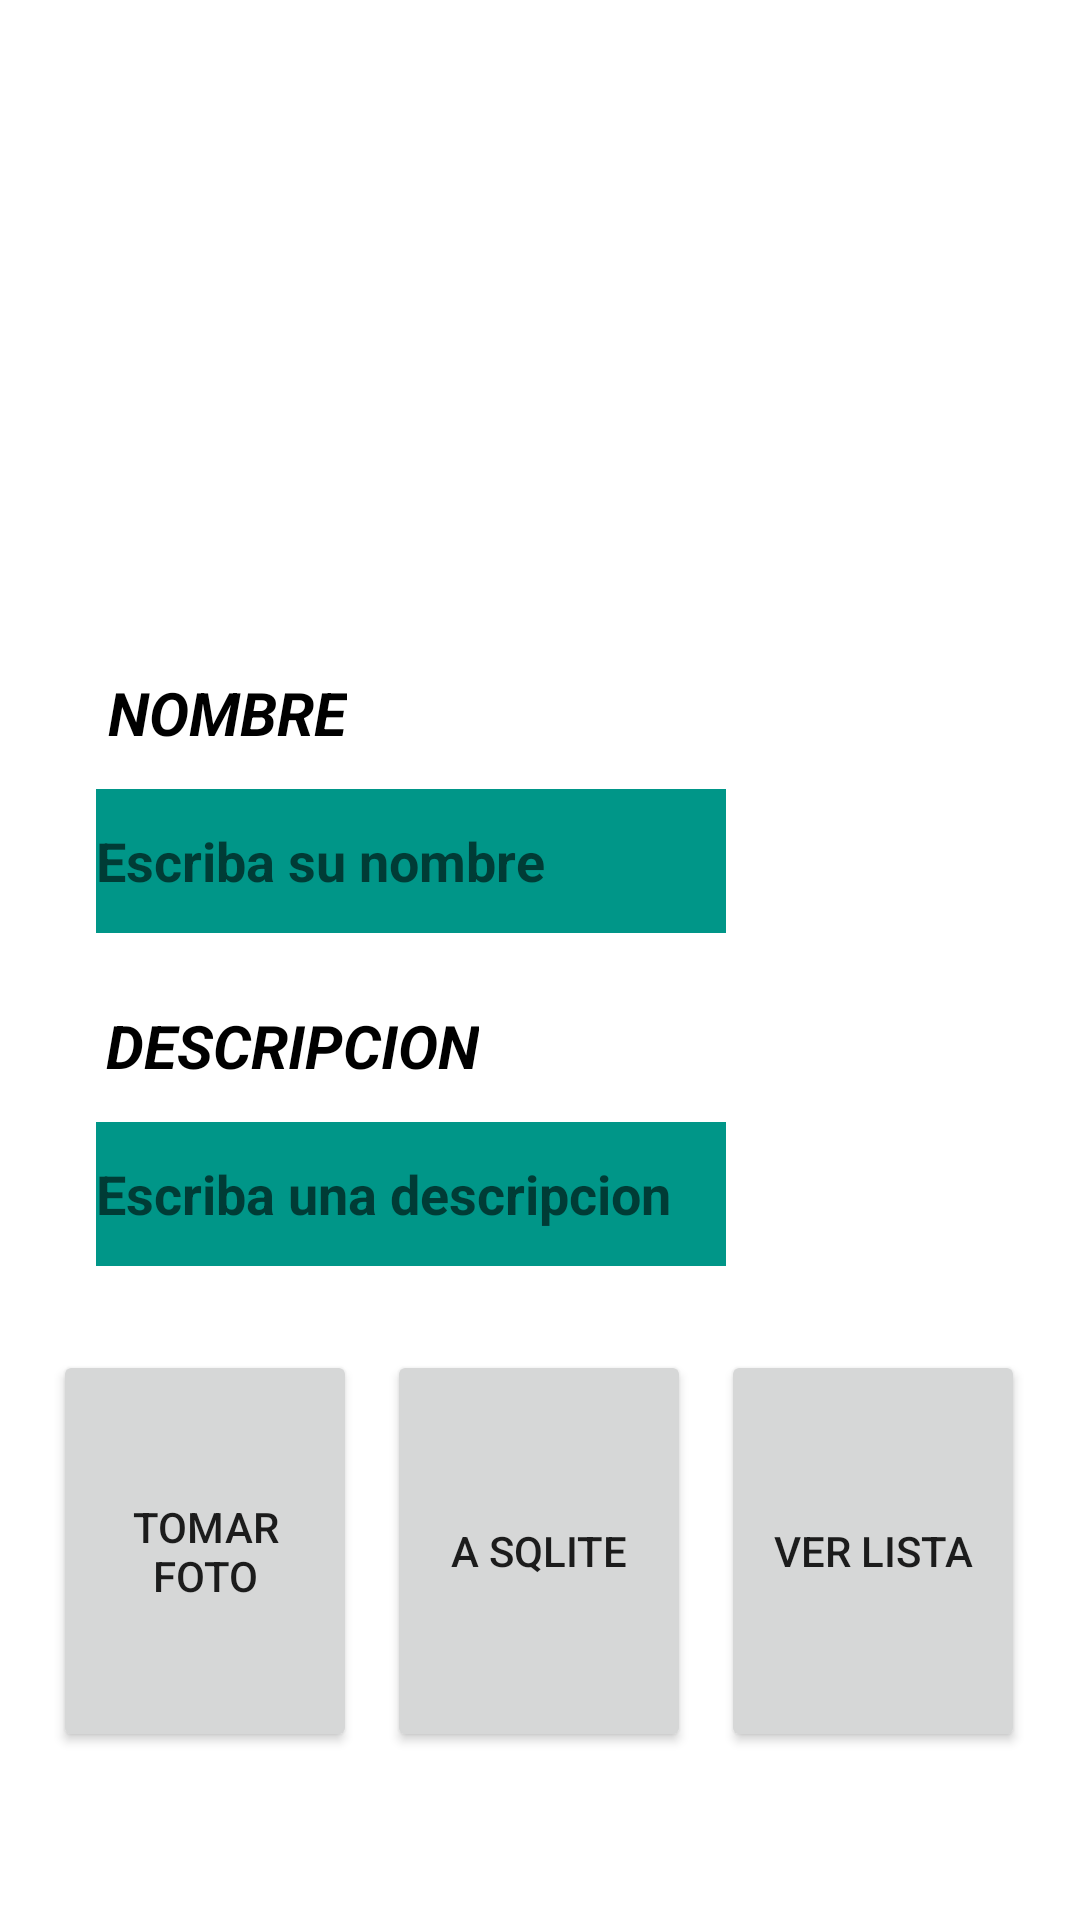

Produce the Android XML layout that renders to this screen, including the resource entries it uses.
<!-- AndroidManifest.xml: application theme Theme.Ejercicio1_4 -->
<!-- res/layout/activity_main.xml -->
<?xml version="1.0" encoding="utf-8"?>
<androidx.constraintlayout.widget.ConstraintLayout xmlns:android="http://schemas.android.com/apk/res/android"
    xmlns:app="http://schemas.android.com/apk/res-auto"
    xmlns:tools="http://schemas.android.com/tools"
    android:layout_width="match_parent"
    android:layout_height="match_parent"
    android:background="#FFFFFF"
    tools:context=".MainActivity">

    <ImageView
        android:id="@+id/foto1"
        android:layout_width="256dp"
        android:layout_height="198dp"
        android:layout_marginTop="48dp"
        android:layout_marginBottom="32dp"
        app:layout_constraintBottom_toTopOf="@+id/textView"
        app:layout_constraintEnd_toEndOf="parent"
        app:layout_constraintHorizontal_bias="0.496"
        app:layout_constraintStart_toStartOf="parent"
        app:layout_constraintTop_toTopOf="parent"
        app:layout_constraintVertical_bias="0.0"
        app:srcCompat="@drawable/img"
        tools:srcCompat="@drawable/img" />

    <TextView
        android:id="@+id/textView"
        android:layout_width="wrap_content"
        android:layout_height="wrap_content"
        android:layout_marginBottom="12dp"
        android:text="NOMBRE"
        android:textColor="#000000"
        android:textSize="20sp"
        android:textStyle="bold|italic"
        app:layout_constraintBottom_toTopOf="@+id/txtnombre"
        app:layout_constraintEnd_toEndOf="parent"
        app:layout_constraintHorizontal_bias="0.129"
        app:layout_constraintStart_toStartOf="parent" />

    <TextView
        android:id="@+id/textView2"
        android:layout_width="wrap_content"
        android:layout_height="wrap_content"
        android:layout_marginBottom="12dp"
        android:text="DESCRIPCION"
        android:textColor="#000000"
        android:textSize="20sp"
        android:textStyle="bold|italic"
        app:layout_constraintBottom_toTopOf="@+id/txtdescripcion"
        app:layout_constraintEnd_toEndOf="parent"
        app:layout_constraintHorizontal_bias="0.15"
        app:layout_constraintStart_toStartOf="parent" />

    <EditText
        android:id="@+id/txtnombre"
        android:layout_width="wrap_content"
        android:layout_height="wrap_content"
        android:layout_marginBottom="24dp"
        android:background="#009688"
        android:ems="10"
        android:hint="Escriba su nombre"
        android:inputType="textPersonName"
        android:minHeight="48dp"
        android:textColor="#000000"
        android:textStyle="bold"
        app:layout_constraintBottom_toTopOf="@+id/textView2"
        app:layout_constraintEnd_toEndOf="parent"
        app:layout_constraintHorizontal_bias="0.213"
        app:layout_constraintStart_toStartOf="parent" />

    <EditText
        android:id="@+id/txtdescripcion"
        android:layout_width="wrap_content"
        android:layout_height="wrap_content"
        android:layout_marginBottom="28dp"
        android:background="#009688"
        android:ems="10"
        android:hint="Escriba una descripcion"
        android:inputType="textPersonName"
        android:minHeight="48dp"
        android:textColor="#000000"
        android:textStyle="bold"
        app:layout_constraintBottom_toTopOf="@+id/linearLayout"
        app:layout_constraintEnd_toEndOf="parent"
        app:layout_constraintHorizontal_bias="0.213"
        app:layout_constraintStart_toStartOf="parent" />

    <LinearLayout
        android:id="@+id/linearLayout"
        android:layout_width="334dp"
        android:layout_height="134dp"
        android:layout_marginBottom="56dp"
        android:orientation="horizontal"
        app:layout_constraintBottom_toBottomOf="parent"
        app:layout_constraintEnd_toEndOf="parent"
        app:layout_constraintHorizontal_bias="0.493"
        app:layout_constraintStart_toStartOf="parent">

        <Button
            android:id="@+id/btntomarfoto"
            android:layout_width="143dp"
            android:layout_height="match_parent"
            android:layout_marginLeft="5dp"
            android:layout_marginRight="5dp"
            android:layout_weight="1"
            android:text="TOMAR FOTO" />

        <Button
            android:id="@+id/btnsql"
            android:layout_width="143dp"
            android:layout_height="match_parent"
            android:layout_marginLeft="5dp"
            android:layout_marginRight="5dp"
            android:layout_weight="1"
            android:text="a SQLITE" />

        <Button
            android:id="@+id/btnverlista"
            android:layout_width="143dp"
            android:layout_height="match_parent"
            android:layout_marginLeft="5dp"
            android:layout_marginRight="5dp"
            android:layout_weight="1"
            android:text="VER LISTA" />

    </LinearLayout>
</androidx.constraintlayout.widget.ConstraintLayout>
<!-- resources referenced by this layout -->
<resources>
  <style name="Theme.Ejercicio1_4" parent="Theme.MaterialComponents.DayNight.DarkActionBar">
          
          <item name="colorPrimary">@color/purple_500</item>
          <item name="colorPrimaryVariant">@color/purple_700</item>
          <item name="colorOnPrimary">@color/white</item>
          
          <item name="colorSecondary">@color/teal_200</item>
          <item name="colorSecondaryVariant">@color/teal_700</item>
          <item name="colorOnSecondary">@color/black</item>
          
          <item name="android:statusBarColor" tools:targetApi="l">?attr/colorPrimaryVariant</item>
          
      </style>
  <!-- not gathered from this repository: default colours our renderer supplied (Android Studio template values) -->
  <color name="purple_500">#FF6200EE</color>
  <color name="purple_700">#FF3700B3</color>
  <color name="teal_200">#FF03DAC5</color>
  <color name="teal_700">#FF018786</color>
  <color name="black">#FF000000</color>
  <color name="white">#FFFFFFFF</color>
</resources>
